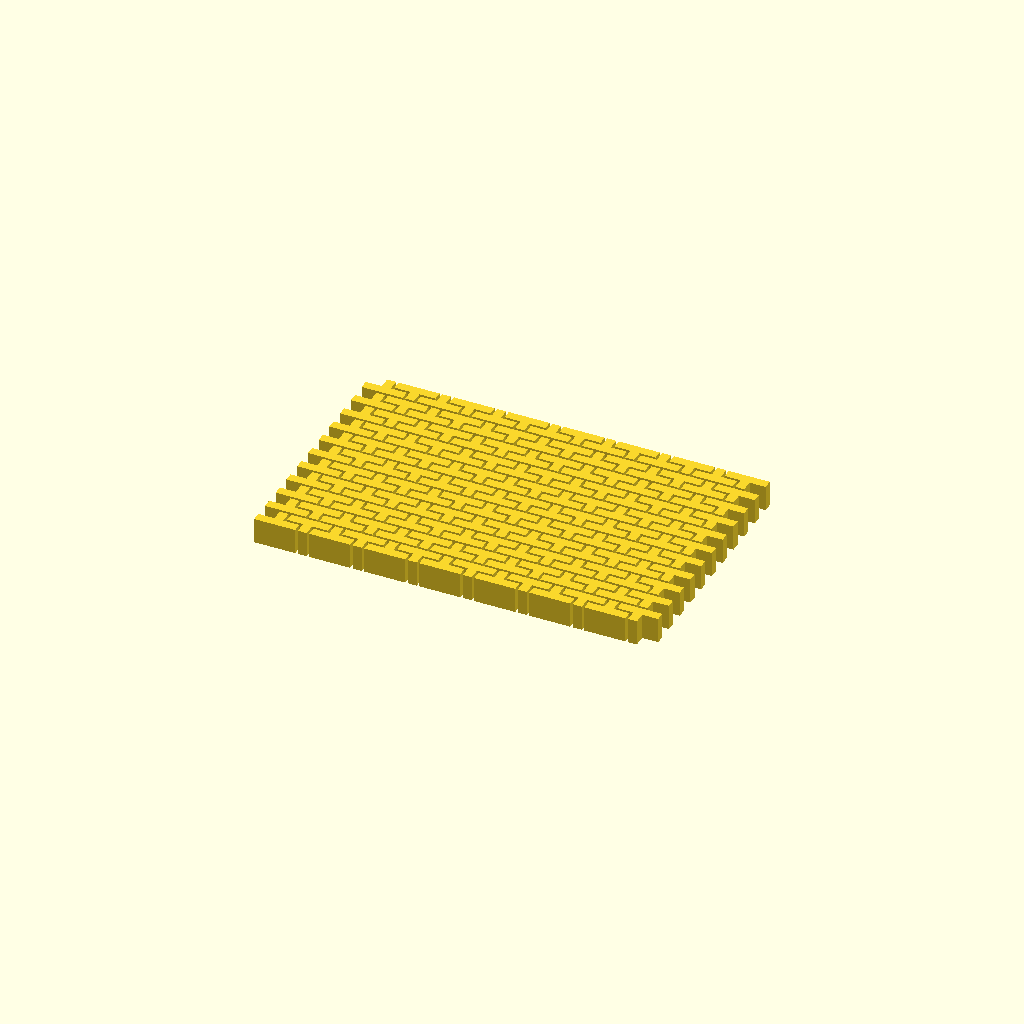
Cell 1: the model at its default parameters.
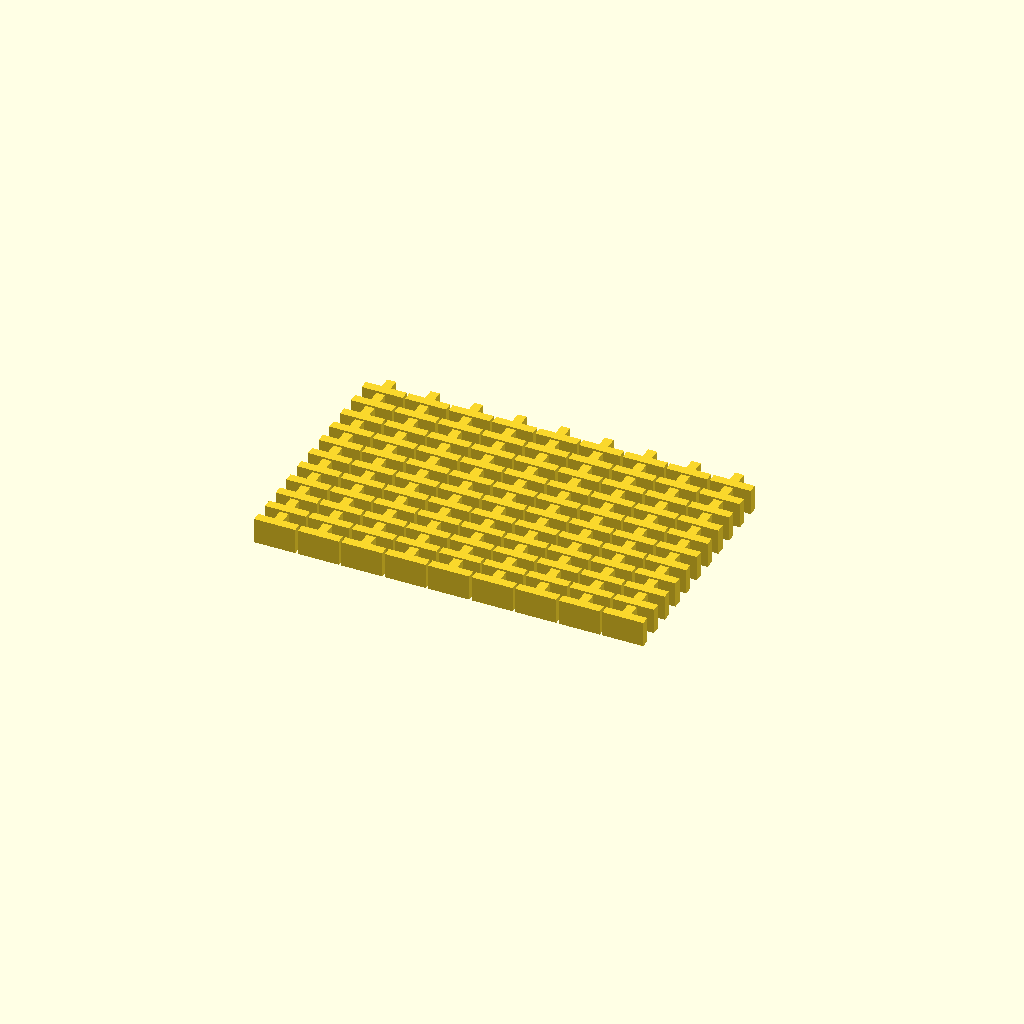
Cell 2: SaveSpace = 0 (everything else at default).
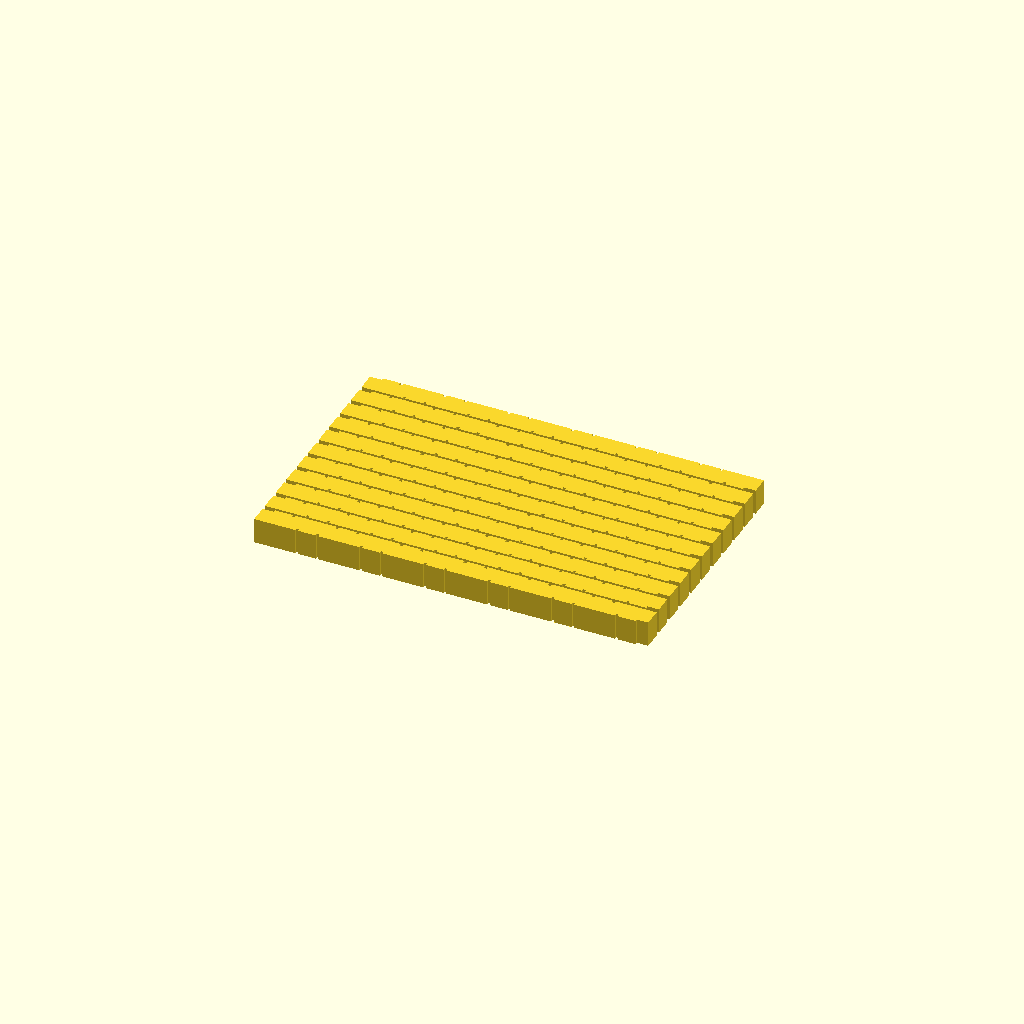
Cell 3 — Width set to 7, the other parameters unchanged.
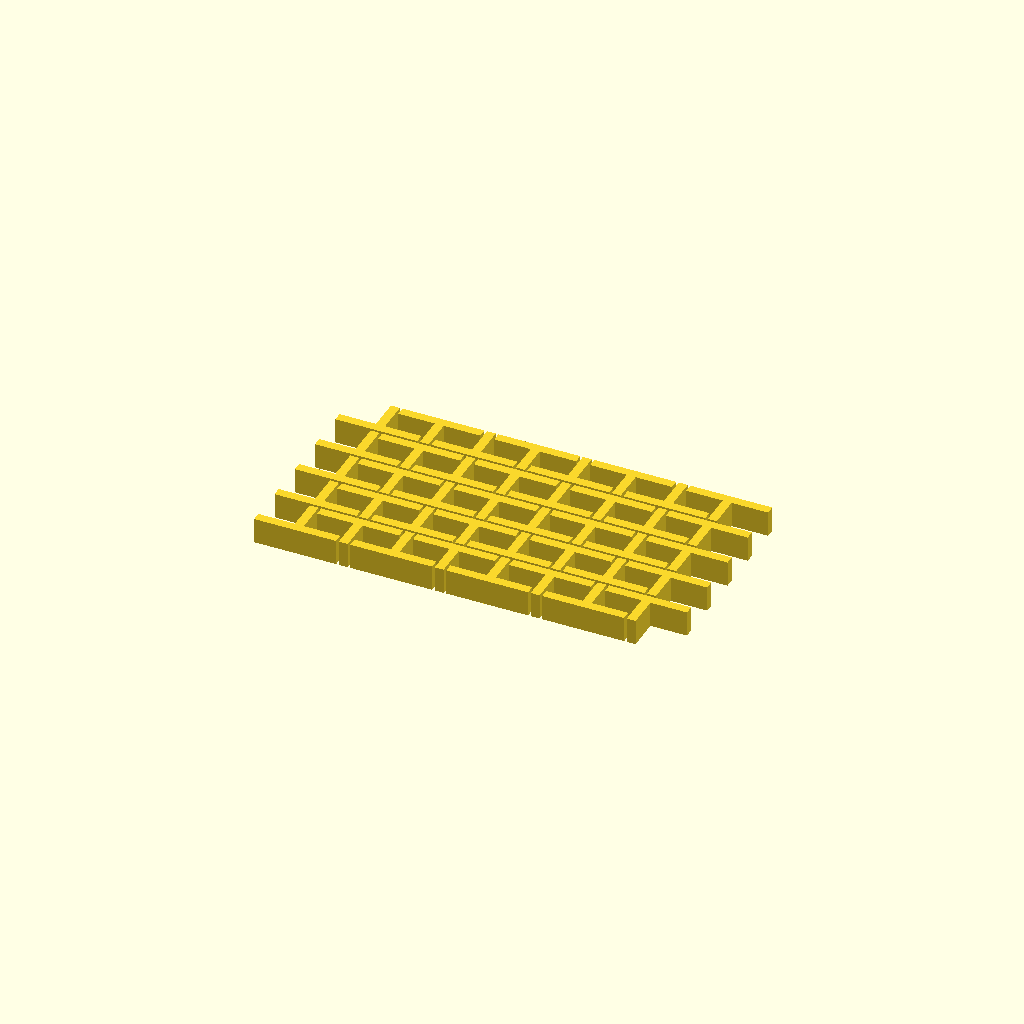
Cell 4: the same model with LengthEnd = 16.
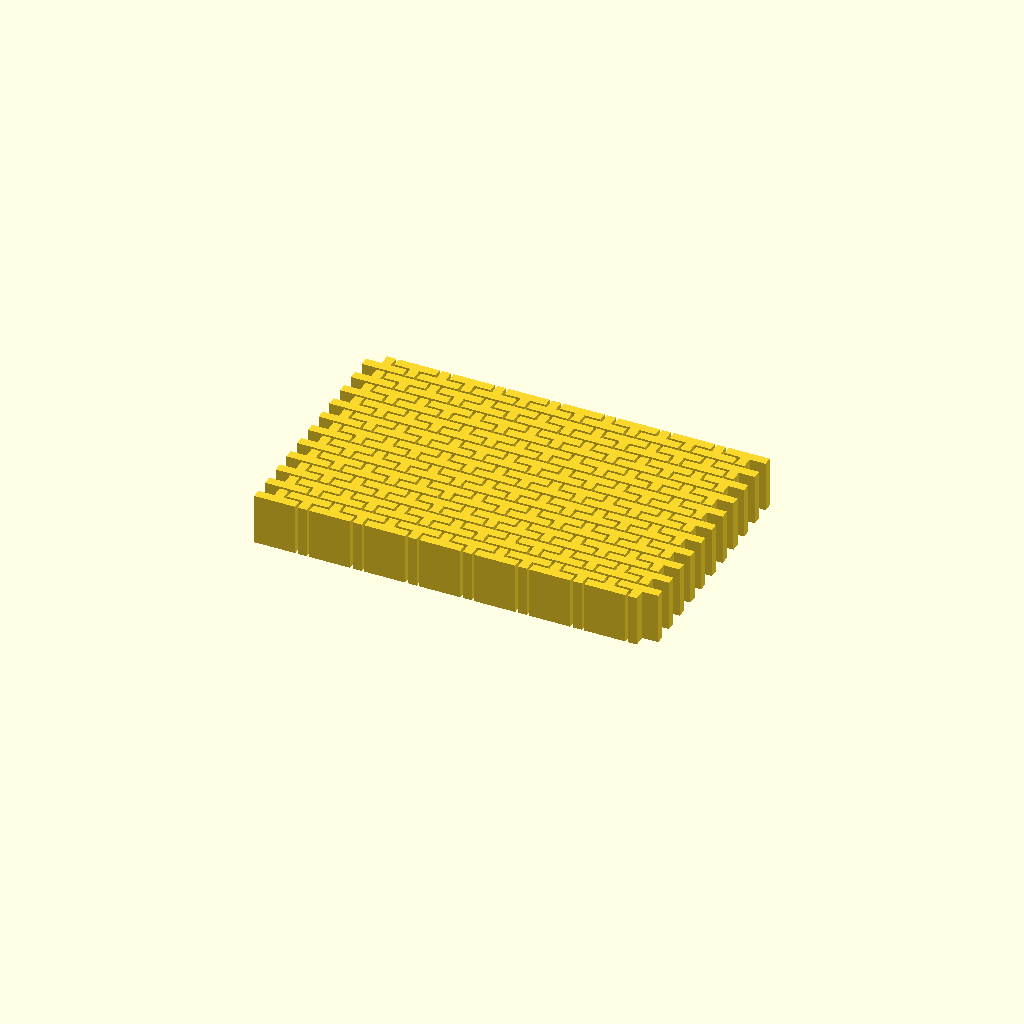
Cell 5: Height = 20 (everything else at default).
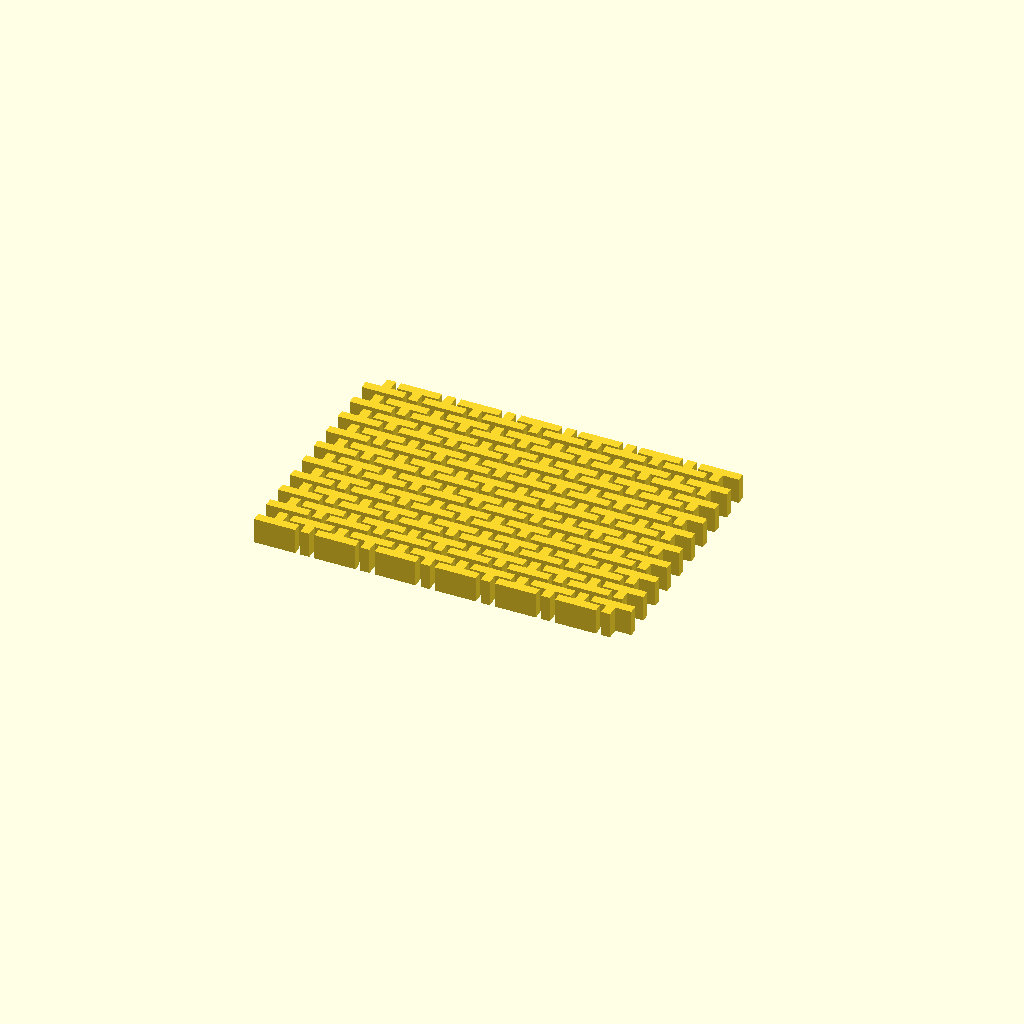
Cell 6: the same model with Distance = 2.
One fixed orthographic camera (rotation 55°, 0°, 25°; colour scheme Cornfield) for every cell.
OpenSCAD source file scadFiles/1740710/2711032.scad:
/* [Geometry */

Width=3.5;

LengthEnd=8;

Height=10;

Distance=1;

FieldWidth=160;

FieldLength=100;

SaveSpace=1; // [0:no, 1:yes]



/* [Hidden] */

xext=SaveSpace ? 2*LengthEnd+Width+Distance*2 : 2*LengthEnd+Distance;

yext=SaveSpace ? LengthEnd+ Distance : LengthEnd+Distance;



Anzahl_X = round(FieldWidth/xext-0.5);

Anzahl_Y = round(FieldLength/yext-0.5);

echo(str("Creating ", 

           Anzahl_X * (SaveSpace?2:1), 

           " * ", 

           Anzahl_Y, 

           " = ", 

           Anzahl_X * Anzahl_Y * (SaveSpace?2:1), " T-crosses."));



module T_polygon()

{

   polygon([

        [0,0],

        [2*LengthEnd,0],

        [2*LengthEnd,Width],

        [LengthEnd+Width/2,Width],

        [LengthEnd+Width/2,LengthEnd],

        [LengthEnd-Width/2,LengthEnd],

        [LengthEnd-Width/2,Width],

        [0,Width]

        ]);

}



linear_extrude(height=Height)

    for (i=[0:Anzahl_X-1])

        for(j=[0:Anzahl_Y-1])

            translate([i*xext,j*yext,0])

            {

                T_polygon();

                if (SaveSpace)

                    translate([LengthEnd+Width/2+Distance, yext-Distance,0])

                        scale([1,-1,1])

                            T_polygon();

            }
Customizer parameters (derived from the source; name, type, default, range or options):
Width: number, default 3.5
LengthEnd: number, default 8
Height: number, default 10
Distance: number, default 1
FieldWidth: number, default 160
FieldLength: number, default 100
SaveSpace: number, default 1, options 0, 1
